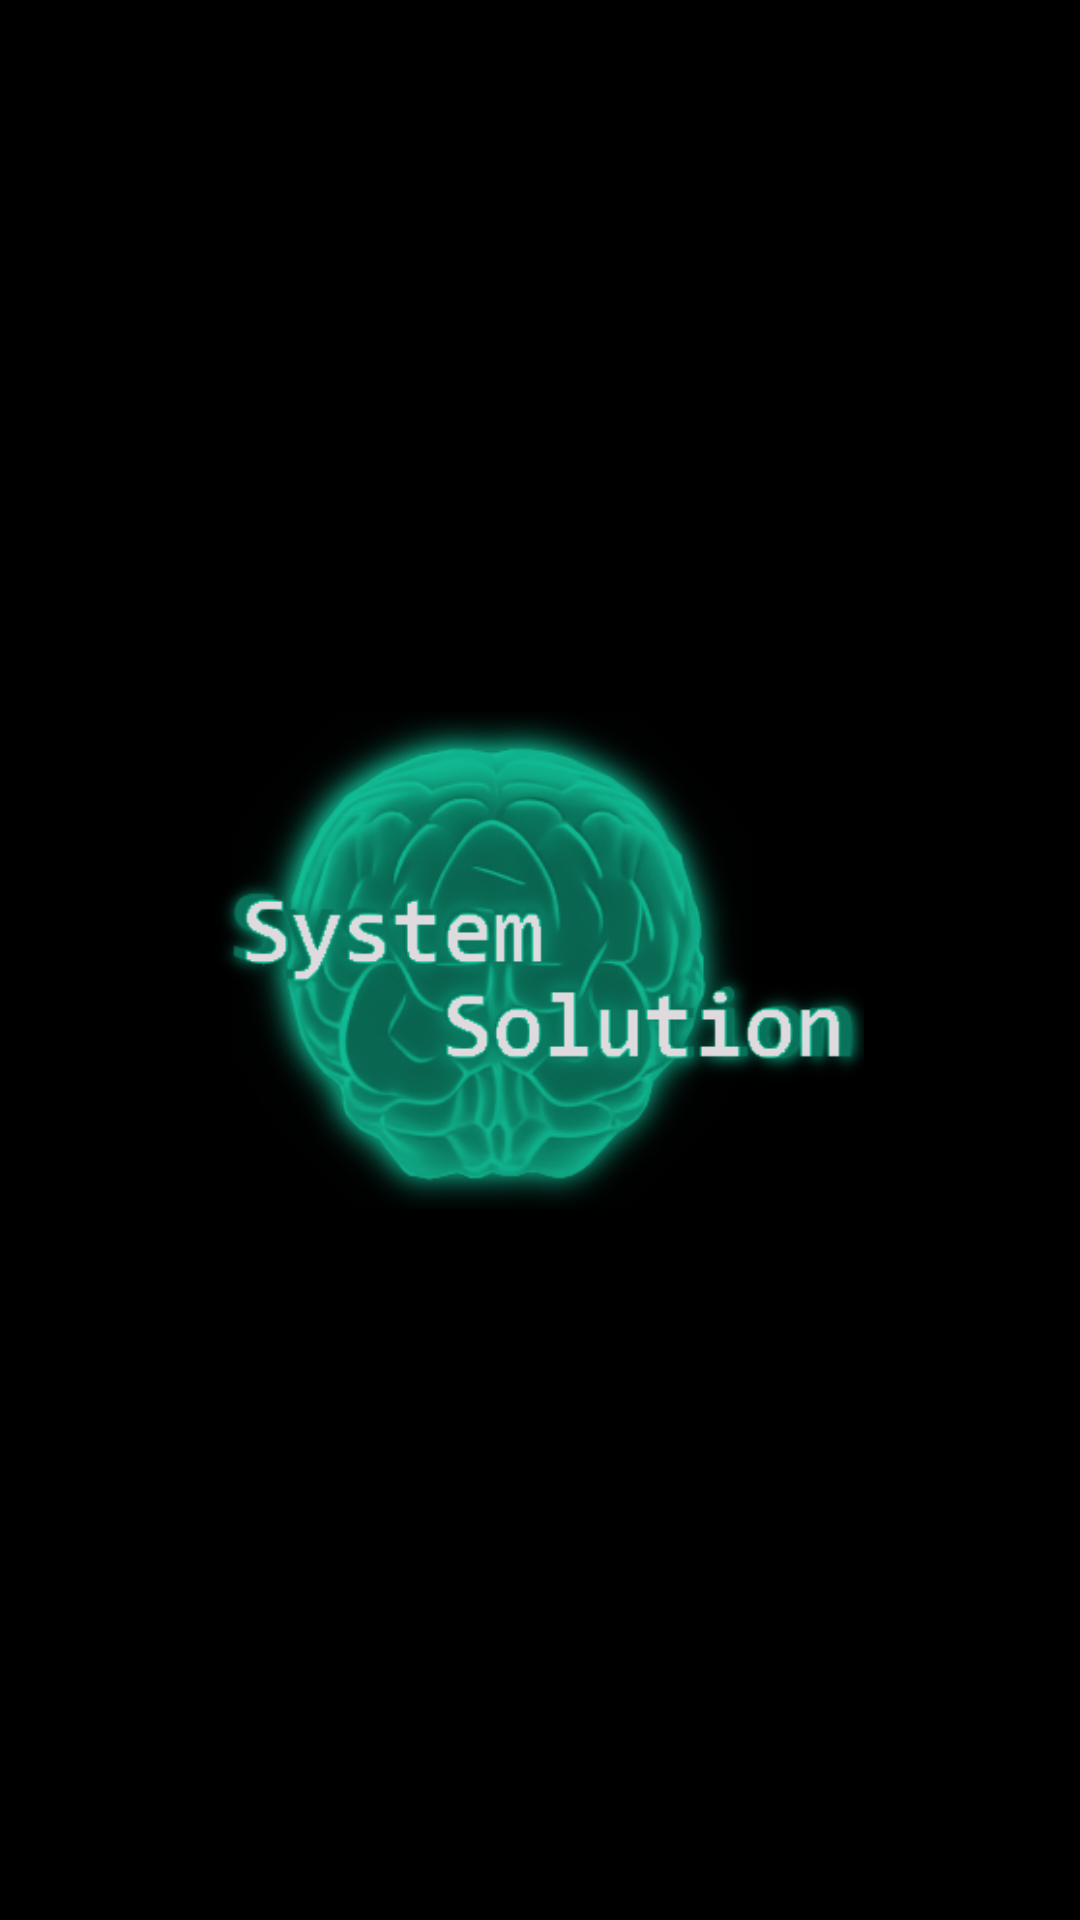

Produce the Android XML layout that renders to this screen, including the resource entries it uses.
<!-- AndroidManifest.xml: application theme Theme.FinanceControl -->
<!-- res/layout/activity_start.xml -->
<?xml version="1.0" encoding="utf-8"?>
<androidx.constraintlayout.widget.ConstraintLayout xmlns:android="http://schemas.android.com/apk/res/android"
    xmlns:app="http://schemas.android.com/apk/res-auto"
    xmlns:tools="http://schemas.android.com/tools"
    android:layout_width="match_parent"
    android:layout_height="match_parent"
    android:background="@color/black"
    tools:context=".activity.Start">

    <ImageView
        android:id="@+id/videoView"
        android:layout_width="216dp"
        android:layout_height="205dp"
        android:src="@drawable/logo_app"
        app:layout_constraintBottom_toBottomOf="parent"
        app:layout_constraintEnd_toEndOf="parent"
        app:layout_constraintStart_toStartOf="parent"
        app:layout_constraintTop_toTopOf="parent" />
</androidx.constraintlayout.widget.ConstraintLayout>
<!-- resources referenced by this layout -->
<resources>
  <color name="black">#FF000000</color>
  <!-- drawable logo_app: png bitmap (drawable, 96286 bytes) -->
  <style name="Theme.FinanceControl" parent="Theme.MaterialComponents.DayNight.DarkActionBar">
          
          <item name="colorPrimary">@color/brown</item>
          <item name="colorPrimaryVariant">@color/dark_brown</item>
          <item name="colorOnPrimary">@color/white</item>
          
          <item name="colorSecondary">@color/yellow</item>
          <item name="colorSecondaryVariant">@color/melted_yellow</item>
          <item name="colorOnSecondary">@color/black</item>
          
          <item name="android:statusBarColor">?attr/colorPrimaryVariant</item>
          
      </style>
  <color name="brown">#4d222c</color>
  <color name="dark_brown">#210b1b</color>
  <color name="white">#FFFFFFFF</color>
  <color name="yellow">#cfab51</color>
  <color name="melted_yellow">#9d654c</color>
</resources>
